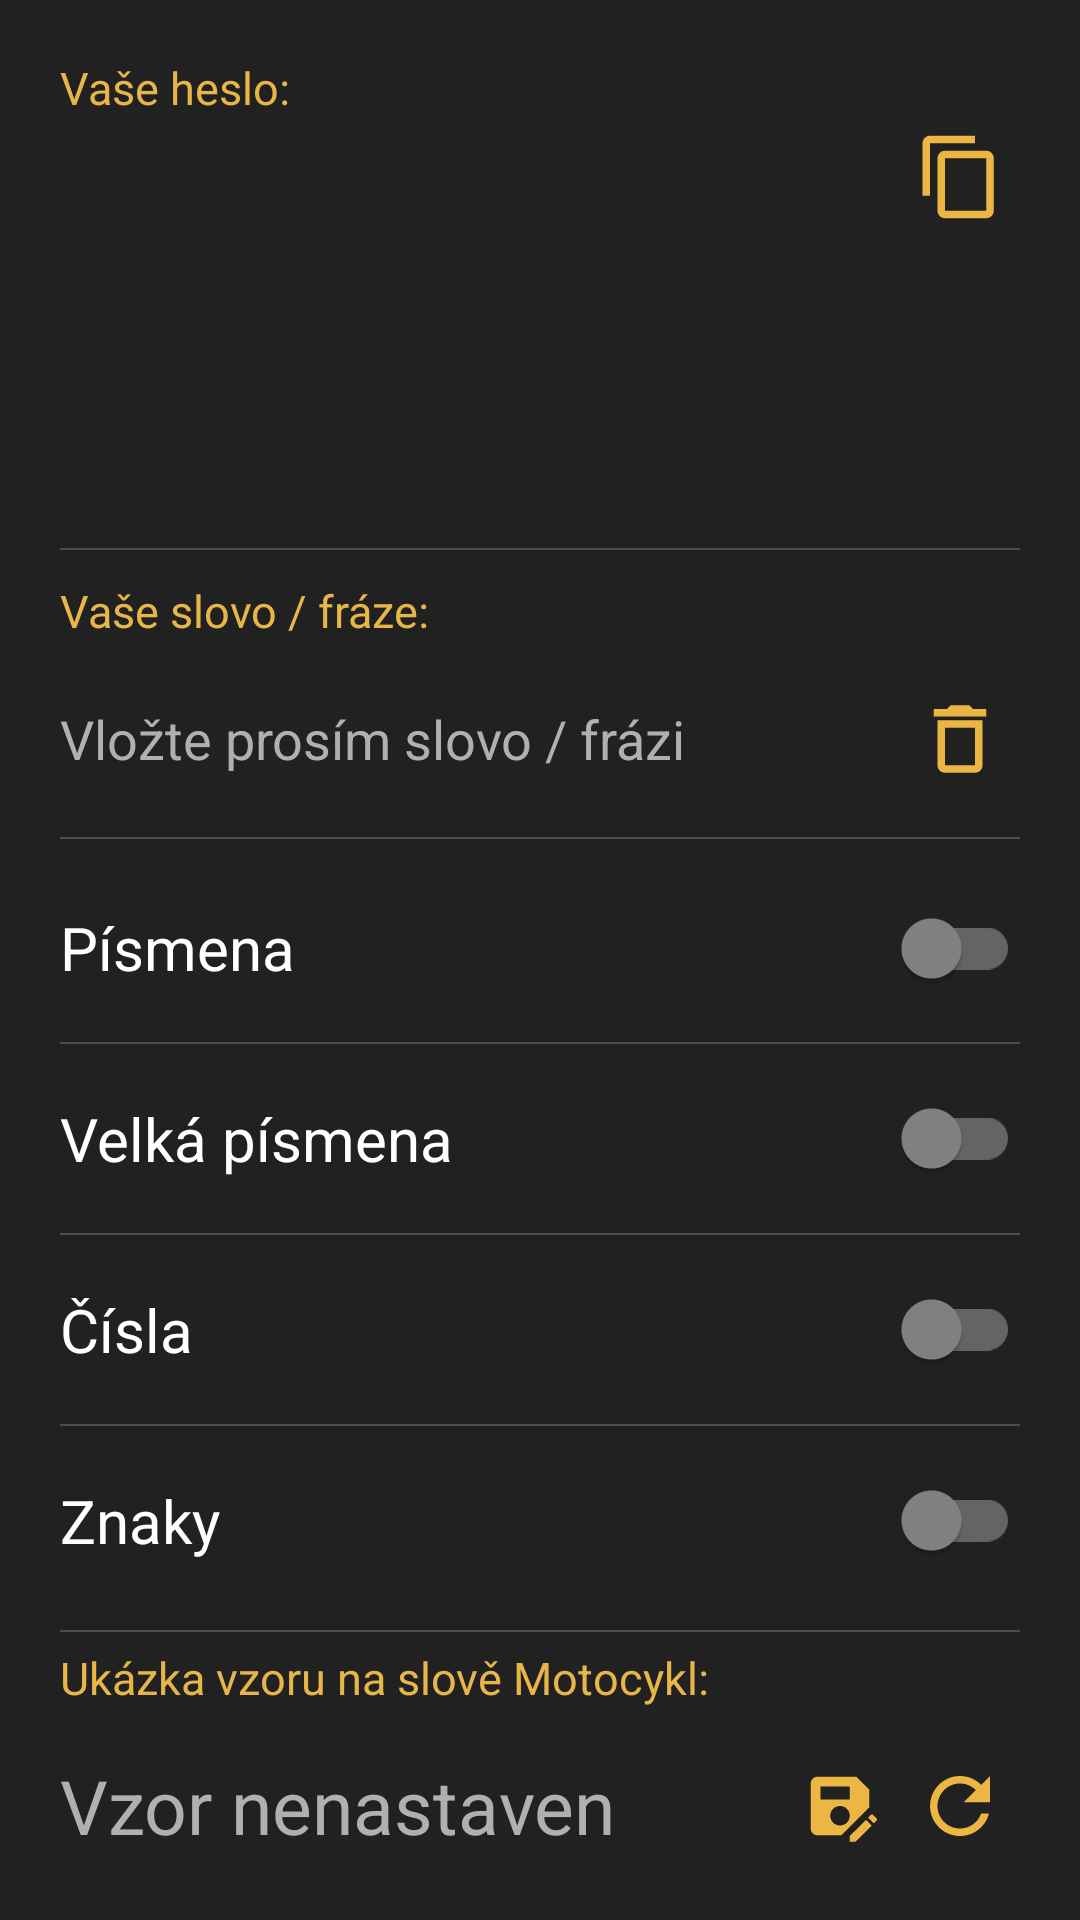

Produce the Android XML layout that renders to this screen, including the resource entries it uses.
<!-- AndroidManifest.xml: application theme Theme.GenerátorHesla -->
<!-- res/layout/fragment_random_pattern_logged.xml -->
<?xml version="1.0" encoding="utf-8"?>
<LinearLayout xmlns:android="http://schemas.android.com/apk/res/android"
xmlns:tools="http://schemas.android.com/tools"
android:layout_width="match_parent"
android:layout_height="match_parent"
tools:context=".FragmentRandomPatternLogged"
android:orientation="vertical"
android:background="@color/mainBackground"
android:paddingStart="20dp"
android:paddingEnd="20dp"
android:weightSum="10"
android:id="@+id/layoutBackground">

<ScrollView
    android:layout_width="match_parent"
    android:layout_height="match_parent"
    android:fillViewport="true" >

    <LinearLayout
        android:layout_width="match_parent"
        android:layout_height="match_parent"
        android:orientation="vertical">

        <LinearLayout
            android:layout_width="0dp"
            android:layout_height="0dp"
            android:layout_weight="0.3"/>

        <LinearLayout
            android:layout_width="match_parent"
            android:layout_height="0dp"
            android:minHeight="80dp"
            android:layout_weight="2.5"
            android:orientation="vertical"
            android:layout_marginBottom="5dp">

            <TextView
                android:layout_width="match_parent"
                android:layout_height="20dp"
                android:text="Vaše heslo:"
                android:textSize="15sp"
                android:textColor="@color/description"/>

            <LinearLayout
                android:layout_width="match_parent"
                android:layout_height="match_parent"
                android:orientation="horizontal"
                android:id="@+id/layoutPassword">

                <ScrollView
                    android:layout_width="match_parent"
                    android:layout_height="match_parent"
                    android:layout_weight="1"
                    android:paddingTop="5dp"
                    android:fillViewport="true">

                    <LinearLayout
                        android:layout_width="match_parent"
                        android:layout_height="match_parent"
                        android:id="@+id/layoutPasswordScroll">

                        <TextView
                            android:layout_width="match_parent"
                            android:layout_height="wrap_content"
                            android:id="@+id/tvPassword"
                            android:textColor="@color/white"
                            android:textSize="22sp"
                            android:paddingBottom="5dp"/>

                    </LinearLayout>

                </ScrollView>

                <ImageView
                    android:layout_width="40dp"
                    android:layout_height="40dp"
                    android:id="@+id/btnCopy"
                    android:src="@drawable/avd_copy"
                    android:padding="5dp"/>

            </LinearLayout>

        </LinearLayout>

        <LinearLayout
            style="@style/MyUnderline"/>

        <LinearLayout
            android:layout_width="match_parent"
            android:layout_height="0dp"
            android:layout_weight="1.35"
            android:minHeight="75dp"
            android:layout_marginTop="10dp"
            android:orientation="vertical">

            <TextView
                android:layout_width="match_parent"
                android:layout_height="20dp"
                android:text="Vaše slovo / fráze:"
                android:textSize="15sp"
                android:textColor="@color/description"/>

            <LinearLayout
                android:layout_width="match_parent"
                android:layout_height="match_parent"
                android:orientation="horizontal">

                <EditText
                    android:layout_width="match_parent"
                    android:layout_height="match_parent"
                    android:layout_weight="1"
                    android:id="@+id/etPhrase"
                    android:hint="Vložte prosím slovo / frázi"
                    android:textColorHint="@color/lightGray"
                    android:textColor="@color/white"
                    android:background="@null"/>

                <ImageView
                    android:layout_width="40dp"
                    android:layout_height="match_parent"
                    android:id="@+id/btnDelete"
                    android:src="@drawable/avd_delete"
                    android:padding="5dp"/>

            </LinearLayout>

        </LinearLayout>

        <LinearLayout
            style="@style/MyUnderline"/>

        <LinearLayout
            android:layout_width="match_parent"
            android:layout_height="0dp"
            android:layout_weight="4"
            android:layout_marginTop="5dp"
            android:layout_marginBottom="5dp"
            android:orientation="vertical">

            <com.google.android.material.switchmaterial.SwitchMaterial
                android:id="@+id/sLetter"
                android:layout_width="match_parent"
                android:layout_height="0dp"
                android:layout_weight="1"
                android:minHeight="40dp"
                android:theme="@style/MySwitch"
                android:text="Písmena"
                android:textSize="20sp"/>

            <LinearLayout
                style="@style/MyUnderline"/>

            <com.google.android.material.switchmaterial.SwitchMaterial
                android:id="@+id/sCapLetter"
                android:layout_width="match_parent"
                android:layout_height="0dp"
                android:layout_weight="1"
                android:minHeight="40dp"
                android:theme="@style/MySwitch"
                android:text="Velká písmena"
                android:textSize="20sp"/>

            <LinearLayout
                style="@style/MyUnderline"/>

            <com.google.android.material.switchmaterial.SwitchMaterial
                android:id="@+id/sNumber"
                android:layout_width="match_parent"
                android:layout_height="0dp"
                android:layout_weight="1"
                android:minHeight="40dp"
                android:theme="@style/MySwitch"
                android:text="Čísla"
                android:textSize="20sp"/>

            <LinearLayout
                style="@style/MyUnderline"/>

            <com.google.android.material.switchmaterial.SwitchMaterial
                android:id="@+id/sSymbol"
                android:layout_width="match_parent"
                android:layout_height="0dp"
                android:layout_weight="1"
                android:minHeight="40dp"
                android:theme="@style/MySwitch"
                android:text="Znaky"
                android:textSize="20sp"/>

        </LinearLayout>

        <LinearLayout
            style="@style/MyUnderline"/>

        <LinearLayout
            android:layout_width="match_parent"
            android:layout_height="0dp"
            android:layout_weight="1.35"
            android:minHeight="75dp"
            android:layout_marginTop="5dp"
            android:layout_marginBottom="5dp"
            android:orientation="vertical">

            <LinearLayout
                android:layout_width="match_parent"
                android:layout_height="20sp"
                android:orientation="horizontal">

                <TextView
                    android:layout_width="wrap_content"
                    android:layout_height="match_parent"
                    android:text="Ukázka vzoru na slově Motocykl:"
                    android:textColor="@color/description"
                    android:textSize="15sp"/>

            </LinearLayout>

            <LinearLayout
                android:layout_width="match_parent"
                android:layout_height="match_parent"
                android:orientation="horizontal">

                <TextView
                    android:layout_width="match_parent"
                    android:layout_height="match_parent"
                    android:id="@+id/tvPattern"
                    android:layout_weight="1"
                    android:textColor="@color/lightGray"
                    android:text="Vzor nenastaven"
                    android:textSize="25sp"
                    android:gravity="center_vertical"/>

                <ImageView
                    android:layout_width="40dp"
                    android:layout_height="match_parent"
                    android:id="@+id/btnSavePattern"
                    android:layout_gravity="bottom"
                    android:src="@drawable/ic_save"
                    android:padding="7dp"/>

                <ImageView
                    android:layout_width="40dp"
                    android:layout_height="match_parent"
                    android:id="@+id/btnNewRandomPattern"
                    android:layout_gravity="bottom"
                    android:src="@drawable/avd_refresh"
                    android:padding="5dp"/>

            </LinearLayout>

        </LinearLayout>

    </LinearLayout>

</ScrollView>

</LinearLayout>
<!-- resources referenced by this layout -->
<resources>
  <color name="description">#E7B647</color>
  <color name="lightGray">#B0B0B0</color>
  <color name="mainBackground">#212121</color>
  <color name="white">#FFFFFFFF</color>
  <!-- drawable avd_copy: vector/xml drawable (drawable, 2572 chars, omitted) -->
  <!-- drawable avd_delete: vector/xml drawable (drawable, 2526 chars, omitted) -->
  <!-- drawable avd_refresh (drawable) -->
  <animated-vector
      xmlns:android="http://schemas.android.com/apk/res/android"
      xmlns:aapt="http://schemas.android.com/aapt">
      <aapt:attr name="android:drawable">
          <vector
              android:name="vector"
              android:width="24dp"
              android:height="24dp"
              android:viewportWidth="24"
              android:viewportHeight="24">
              <group
                  android:name="group"
                  android:pivotX="12"
                  android:pivotY="12">
                  <path
                      android:name="path_1"
                      android:fillColor="@color/button"
                      android:pathData="M 17.65 6.35 C 16.2 4.9 14.21 4 12 4 C 7.58 4 4.01 7.58 4.01 12 C 4.01 16.42 7.58 20 12 20 C 15.73 20 18.84 17.45 19.73 14 L 17.65 14 C 16.83 16.33 14.61 18 12 18 C 8.69 18 6 15.31 6 12 C 6 8.69 8.69 6 12 6 C 13.66 6 15.14 6.69 16.22 7.78 L 13 11 L 20 11 L 20 4 L 17.65 6.35 Z"/>
              </group>
          </vector>
      </aapt:attr>
      <target android:name="group">
          <aapt:attr name="android:animation">
              <objectAnimator
                  android:propertyName="rotation"
                  android:duration="400"
                  android:valueFrom="0"
                  android:valueTo="360"
                  android:valueType="floatType"
                  android:interpolator="@android:interpolator/fast_out_slow_in"/>
          </aapt:attr>
      </target>
  </animated-vector>
  <!-- drawable ic_save (drawable) -->
  <vector
      android:height="24dp"
      android:viewportHeight="24"
      android:viewportWidth="24"
      android:width="24dp"
      xmlns:android="http://schemas.android.com/apk/res/android">
      <path android:fillColor="@color/button"
          android:pathData="M21,12.4V7l-4,-4H5C3.89,3 3,3.9 3,5v14c0,1.1 0.89,2 2,2h7.4L21,12.4zM15,15c0,1.66 -1.34,3 -3,3s-3,-1.34 -3,-3s1.34,-3 3,-3S15,13.34 15,15zM6,6h9v4H6V6zM19.99,16.25l1.77,1.77L16.77,23H15v-1.77L19.99,16.25zM23.25,16.51l-0.85,0.85l-1.77,-1.77l0.85,-0.85c0.2,-0.2 0.51,-0.2 0.71,0l1.06,1.06C23.45,16 23.45,16.32 23.25,16.51z"/>
  </vector>
  <style name="MySwitch" parent="Theme.AppCompat">
          <item name="colorAccent">@color/switchOn</item>
          <item name="colorSwitchThumbNormal">@color/switchOff</item>
      </style>
  <style name="MyUnderline">
          <item name="android:layout_width">match_parent</item>
          <item name="android:layout_height">0.5dp</item>
          <item name="android:background">@color/underline</item>
      </style>
  <style name="Theme.GenerátorHesla" parent="Theme.MaterialComponents.DayNight.NoActionBar">
          
          <item name="android:forceDarkAllowed" tools:targetApi="q">false</item>
          <item name="colorPrimary">@color/navBarSelect</item>
          <item name="colorPrimaryVariant">@color/navBarBackground</item>
          <item name="colorOnPrimary">@color/navBarBackground</item>
          <item name="colorAccent">@color/colorAccent</item>
          
          <item name="android:statusBarColor" tools:targetApi="l">?attr/colorPrimaryVariant</item>
          
          <item name="colorButtonNormal">@color/button</item>
          <item name="android:actionMenuTextColor">@color/white</item>
      </style>
  <color name="button">#EBB742</color>
  <color name="switchOn">#EBB742</color>
  <color name="switchOff">#838383</color>
  <color name="underline">#40D3D3D3</color>
  <color name="navBarSelect">#F9B720</color>
  <color name="navBarBackground">#131313</color>
  <color name="colorAccent">#F9B720</color>
</resources>
